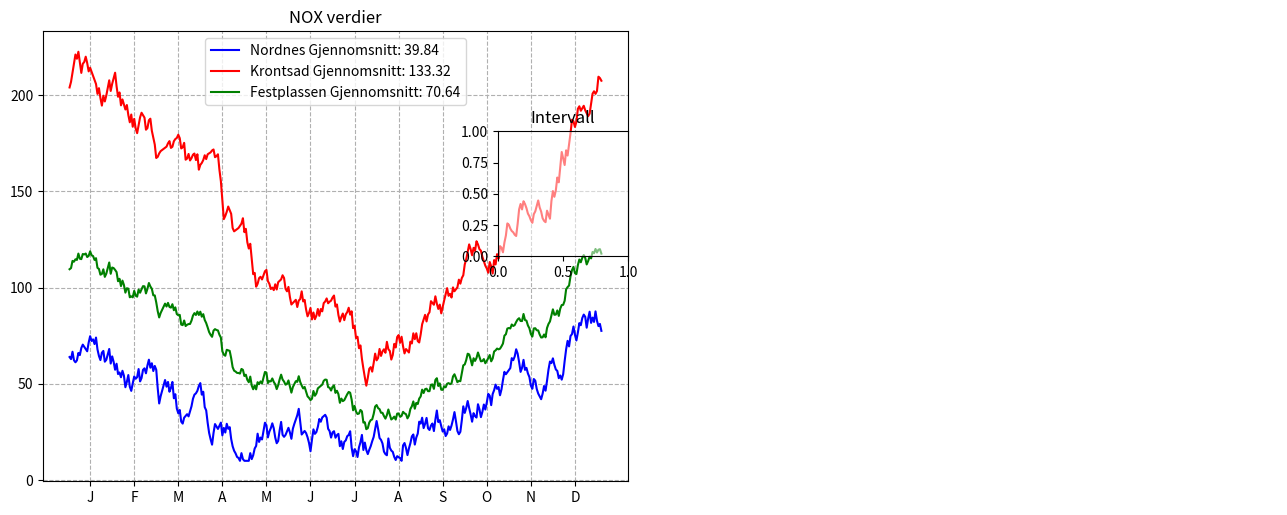

This chart was generated by the following Python code: (Note: this script raises an exception after producing the figure.)
import math
import numpy as np
import matplotlib.pyplot as plt
from matplotlib.widgets import RadioButtons
import matplotlib.image as mpimg
import matplotlib.patches as mpatches

#Generater random data for a year
# centervals are values average values for each month
# samedata = false, new data each time program is called
import random
from random import randint
def GenereateRandomYearDataList(intencity:float, seed:int=0) -> list[int]:
    """
    :param intencity: Number specifying size, amplitude
    :param seed: If given, same data with seed is generated
    :return:
    """
    if seed != 0:
        random.seed(seed)
    centervals = [200,150,100, 75,75,75, 50, 75, 100, 150, 200, 250, 300]
    centervals = [x * intencity for x in centervals]
    nox = centervals[0]
    inc = True
    noxList = []
    for index in range(1,365):
        if randint(1, 100) > 50:
            inc = not inc
        center = centervals[int(index / 30)]
        dx = min(2.0, max(0.5, nox / center ))
        nox =  nox + randint(1,5) / dx if inc else nox - randint( 1, 5) * dx
        nox = max(10, nox)
        noxList.append(nox)
    return noxList

kron_nox_year = GenereateRandomYearDataList(intencity=1.0, seed = 2)
nord_nox_year = GenereateRandomYearDataList(intencity=.3, seed = 1)



#create figure and 3 axis
fig = plt.figure(figsize=(13, 5))

axNok = fig.add_axes((0.05, 0.05, 0.45, 0.9))
axInterval = fig.add_axes((0.4, 0.5, 0.1, 0.25))
axBergen = fig.add_axes((0.5, 0.05, 0.5, 0.9))

axInterval.patch.set_alpha(0.5)

coordinates_Nordnes = (50, 300)
coordinates_Kronstad = (500, 900)
coordinates_Festplassen = (320, 500)
days_interval = (1,365)
marked_point = (0,0)



def on_day_interval(kvartal):
    global days_interval, marked_point
    axNok.cla()
    days_interval = (1,365)
    if kvartal == '1. Kvartal':
        days_interval = (1,90)
    if kvartal == '2. Kvartal':
        days_interval = (90, 180)
    if kvartal == '3. Kvartal':
        days_interval = (180,270)
    if kvartal == '4. Kvartal':
        days_interval = (270,365)
    marked_point = (0, 0)

    plot_graph()


def on_click(event) :
    global marked_point
    if ax := event.inaxes:
        if ax == axBergen:
            marked_point = (event.xdata, event.ydata)
            plot_graph()

#estimate NOX value based on the two measuring stations
def CalcPointValue(valN, valK):
    distNordnes = math.dist(coordinates_Nordnes, marked_point)
    distKronstad = math.dist(coordinates_Kronstad, marked_point)
    distNordnesKronstad = math.dist(coordinates_Nordnes, coordinates_Kronstad)
    val = (1 - distKronstad /(distKronstad+distNordnes)) * valK  + (1 - distNordnes /(distKronstad+distNordnes))* valN
    val = val * ( distNordnesKronstad / (distNordnes + distKronstad) ) ** 4

    return val
def CalcFestValue(valN, valK):
    distNordnes = math.dist(coordinates_Nordnes, coordinates_Festplassen)
    distKronstad = math.dist(coordinates_Kronstad, coordinates_Festplassen)
    distNordnesKronstad = math.dist(coordinates_Nordnes, coordinates_Kronstad)
    val = (1 - distKronstad /(distKronstad+distNordnes)) * valK  + (1 - distNordnes /(distKronstad+distNordnes))* valN
    val = val * ( distNordnesKronstad / (distNordnes + distKronstad) ) ** 4

    return val

# Make two circles in Nordnes and Kronstad
def draw_circles_stations():
    circle = mpatches.Circle((50,300), 20, color='blue')
    axBergen.add_patch(circle)
    circle = mpatches.Circle((500, 900), 20, color='red')
    axBergen.add_patch(circle)
    circle = mpatches.Circle((320, 510), 20, color='green')
    axBergen.add_patch(circle)

def draw_label_and_ticks():
    num_labels = 12
    xlabels = ['J' ,'F' ,'M' ,'A' ,'M' ,'J', 'J', 'A', 'S', 'O', 'N', 'D']
    xticks = np.linspace(15, 345, num_labels)
    if days_interval[1] == 90:
        xticks = [15,45,75]
        xlabels = ['Jan', 'Feb', 'Mars']
    if days_interval[1] == 180:
        xticks = [15,45,75]
        xlabels = ['April', 'Mai', 'Juni']
    if days_interval[1] == 270:
        xticks = [15, 45, 75]
        xlabels = ['July', 'Aug', 'Sept']
    if days_interval[0] == 270:
        xticks = [15, 45, 75]
        xlabels = ['Okt', 'Nov', 'Des']
    axNok.set_xticks(xticks)
    axNok.set_xticklabels(xlabels)





def plot_graph():
    axNok.cla()
    axBergen.cla()
    nord_nox = nord_nox_year[days_interval[0]:days_interval[1]]
    kron_nox = kron_nox_year[days_interval[0]:days_interval[1]]
    days = len(nord_nox)
    list_days = np.linspace(1, days, days)

#draw the marked point & the orange graph
    l4 = None
    if marked_point != (0,0):
        nox_point = [CalcPointValue(nord_nox[i], kron_nox[i])  for i in range(days)]
        l4, = axNok.plot(list_days, nox_point, 'darkorange')
        circle = mpatches.Circle((marked_point[0], marked_point[1]), 20, color='orange')
        axBergen.add_patch(circle)
    if coordinates_Festplassen != (0,0):
        nox_point = [CalcFestValue(nord_nox[i], kron_nox[i])  for i in range(days)]
        l3, = axNok.plot(list_days, nox_point, color='green')


    l1, = axNok.plot(list_days, nord_nox, 'blue')
    l2, = axNok.plot(list_days, kron_nox, 'red')
    axNok.set_title("NOX verdier")
    axInterval.set_title("Intervall")

    kronavg = np.mean(kron_nox)
    nordavg = np.mean(nord_nox)
    festavg = np.mean([CalcFestValue(nord_nox[i], kron_nox[i])  for i in range(days)])
    markavg = np.mean([CalcPointValue(nord_nox[i], kron_nox[i])  for i in range(days)])

    lines = [l1, l2, l3] if l4 is None else [l1, l2, l3, l4]
    axNok.legend(lines, [f"Nordnes Gjennomsnitt: {nordavg:.2f}", f"Krontsad Gjennomsnitt: {kronavg:.2f}", f"Festplassen Gjennomsnitt: {festavg:.2f}", f"Markert plass Gjennomsnitt: {markavg:.2f}"])
    axNok.grid(linestyle='--')
    draw_label_and_ticks()

    #Plot Map of Bergen
    axBergen.axis('off')
    img = mpimg.imread('Bergen2.png')
    img = axBergen.imshow(img)
    axBergen.set_title("Kart Bergen")
    draw_circles_stations();
    plt.draw()

plot_graph()

# draw radiobutton interval
listFonts = [12] * 5
listColors = ['yellow'] * 5
radio_button = RadioButtons(axInterval, ('År',
                                          '1. Kvartal',
                                          '2. Kvartal',
                                          '3. Kvartal',
                                          '4. Kvartal'),
                            label_props={'color': listColors, 'fontsize' : listFonts},
                            radio_props={'facecolor': listColors,  'edgecolor': listColors},
                            )
axInterval.set_facecolor('darkblue')
radio_button.on_clicked(on_day_interval)
# noinspection PyTypeChecker
plt.connect('button_press_event', on_click)

plt.show()

